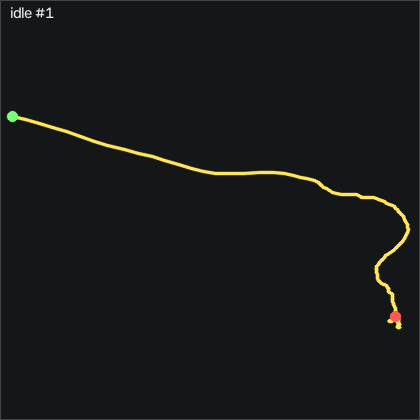

Data behind this chart, as committed beside it:
t_s, ax, ay, az, gx, gy, gz, seq
0.00000, -0.92, 0.189, -0.09800, 12.54, 2.723, -34.01, 745
0.01000, -0.922, 0.189, -0.107, 12.15, 3.302, -31.78, 746
0.02000, -0.925, 0.192, -0.108, 12.12, 3.668, -30.38, 747
0.03000, -0.936, 0.194, -0.103, 12.3, 4.125, -29.95, 748
0.04000, -0.951, 0.18, -0.101, 12.48, 4.369, -30.44, 749
0.05000, -0.949, 0.162, -0.09700, 12.79, 4.216, -31.23, 750
0.05900, -0.944, 0.149, -0.08800, 13.12, 4.034, -30.41, 751
0.07000, -0.943, 0.147, -0.09400, 13.22, 3.729, -27.67, 752
0.08000, -0.932, 0.154, -0.09800, 12.97, 3.18, -24.41, 753
0.09000, -0.924, 0.166, -0.102, 12.64, 2.997, -21.88, 754
0.09900, -0.935, 0.167, -0.105, 12.18, 3.302, -19.95, 755
0.11, -0.951, 0.163, -0.109, 11.51, 3.607, -19.04, 756
0.12, -0.974, 0.15, -0.118, 10.99, 3.515, -19.01, 757
0.13, -0.988, 0.132, -0.12, 10.84, 2.753, -19.22, 758
0.14, -0.996, 0.13, -0.134, 11.39, 1.625, -19.25, 759
0.15, -0.984, 0.135, -0.138, 12.36, 0.3452, -20.08, 760
0.16, -0.969, 0.149, -0.148, 13.25, -0.4178, -21.94, 761
0.17, -0.956, 0.16, -0.143, 13.37, -0.4788, -23.64, 762
0.18, -0.946, 0.151, -0.136, 12.3, 0.07019, -24.19, 763
0.19, -0.948, 0.129, -0.126, 10.41, 0.6802, -22.76, 764
0.2, -0.953, 0.1, -0.122, 8.246, 1.412, -19.22, 765
0.21, -0.967, 0.08200, -0.118, 6.356, 1.716, -14.35, 766
0.22, -0.977, 0.08700, -0.129, 4.923, 1.503, -9.131, 767
0.229, -0.974, 0.105, -0.131, 3.947, 1.076, -4.741, 768
0.24, -0.966, 0.126, -0.135, 3.094, 0.7712, -2.149, 769
0.25, -0.952, 0.138, -0.131, 2.149, 0.6192, -1.875, 770
0.26, -0.947, 0.133, -0.124, 1.386, 0.6192, -3.064, 771
0.269, -0.949, 0.115, -0.117, 0.8377, 0.7102, -4.528, 772
0.28, -0.942, 0.09100, -0.122, 0.5627, 0.7412, -5.351, 773
0.29, -0.933, 0.07600, -0.127, 0.7767, 0.8322, -4.741, 774
0.3, -0.934, 0.06800, -0.133, 1.204, 1.046, -2.973, 775
0.31, -0.931, 0.07200, -0.133, 1.691, 1.229, -1.021, 776
0.32, -0.937, 0.08300, -0.132, 2.271, 1.534, 0.564, 777
0.33, -0.96, 0.09000, -0.128, 2.728, 1.747, 1.235, 778
0.34, -0.972, 0.1, -0.124, 3.216, 1.442, 0.381, 779
0.35, -0.972, 0.104, -0.133, 3.612, 0.9242, -0.869, 780
0.36, -0.97, 0.104, -0.136, 3.947, 0.4972, -1.967, 781
0.37, -0.955, 0.106, -0.136, 3.886, 0.1922, -3.064, 782
0.38, -0.942, 0.106, -0.13, 3.643, -0.02081, -3.43, 783
0.39, -0.938, 0.109, -0.118, 3.368, 0.1012, -2.973, 784
0.399, -0.937, 0.108, -0.117, 2.819, 0.4972, -2.241, 785
0.41, -0.95, 0.107, -0.119, 2.088, 0.7712, -1.174, 786
0.42, -0.964, 0.09600, -0.126, 1.417, 0.8322, -0.01500, 787
0.43, -0.967, 0.08800, -0.13, 1.234, 0.5882, 0.808, 788
0.44, -0.964, 0.09100, -0.134, 1.783, 0.1922, 1.235, 789
0.45, -0.957, 0.102, -0.134, 2.484, -0.05181, 1.326, 790
0.46, -0.943, 0.111, -0.126, 2.972, -0.05181, 0.991, 791
0.47, -0.939, 0.114, -0.119, 3.002, 0.2232, 0.777, 792
0.48, -0.941, 0.112, -0.117, 2.789, 0.5272, 0.838, 793
0.49, -0.95, 0.108, -0.12, 2.484, 0.9242, 1.143, 794
0.5, -0.957, 0.107, -0.12, 2.301, 1.229, 1.662, 795
0.51, -0.963, 0.11, -0.128, 2.301, 1.168, 1.753, 796
0.52, -0.958, 0.121, -0.133, 2.545, 1.076, 1.174, 797
0.529, -0.95, 0.133, -0.126, 2.667, 0.9542, 0.259, 798
0.54, -0.946, 0.13, -0.122, 2.393, 1.137, -0.869, 799
0.55, -0.941, 0.118, -0.119, 1.813, 1.29, -1.662, 800
0.56, -0.938, 0.103, -0.118, 1.295, 1.351, -1.936, 801
0.569, -0.934, 0.09400, -0.123, 1.082, 1.351, -1.662, 802
0.58, -0.932, 0.09300, -0.125, 1.112, 1.32, -1.204, 803
0.59, -0.933, 0.102, -0.133, 1.325, 1.381, -0.778, 804
... 144 more rows
